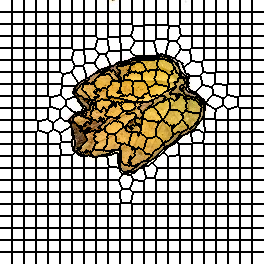

The file beside this chart, header and first rows:
0, 0, 0, 0, 0, 0, 0, 0, 0, 0, 0, 0, 1, 1, 1, 1, 1, 1, 1, 1, 1, 1, 1, 1
0, 0, 0, 0, 0, 0, 0, 0, 0, 0, 0, 0, 1, 1, 1, 1, 1, 1, 1, 1, 1, 1, 1, 1
0, 0, 0, 0, 0, 0, 0, 0, 0, 0, 0, 0, 1, 1, 1, 1, 1, 1, 1, 1, 1, 1, 1, 1
0, 0, 0, 0, 0, 0, 0, 0, 0, 0, 0, 0, 1, 1, 1, 1, 1, 1, 1, 1, 1, 1, 1, 1
0, 0, 0, 0, 0, 0, 0, 0, 0, 0, 0, 0, 1, 1, 1, 1, 1, 1, 1, 1, 1, 1, 1, 1
0, 0, 0, 0, 0, 0, 0, 0, 0, 0, 0, 0, 1, 1, 1, 1, 1, 1, 1, 1, 1, 1, 1, 1
0, 0, 0, 0, 0, 0, 0, 0, 0, 0, 0, 0, 1, 1, 1, 1, 1, 1, 1, 1, 1, 1, 1, 1
0, 0, 0, 0, 0, 0, 0, 0, 0, 0, 0, 0, 1, 1, 1, 1, 1, 1, 1, 1, 1, 1, 1, 1
0, 0, 0, 0, 0, 0, 0, 0, 0, 0, 0, 0, 1, 1, 1, 1, 1, 1, 1, 1, 1, 1, 1, 1
0, 0, 0, 0, 0, 0, 0, 0, 0, 0, 0, 0, 1, 1, 1, 1, 1, 1, 1, 1, 1, 1, 1, 1
0, 0, 0, 0, 0, 0, 0, 0, 0, 0, 0, 0, 1, 1, 1, 1, 1, 1, 1, 1, 1, 1, 1, 1
0, 0, 0, 0, 0, 0, 0, 0, 0, 0, 0, 0, 1, 1, 1, 1, 1, 1, 1, 1, 1, 1, 1, 1
22, 22, 22, 22, 22, 22, 22, 22, 22, 22, 22, 22, 23, 23, 23, 23, 23, 23, 23, 23, 23, 23, 23, 23
22, 22, 22, 22, 22, 22, 22, 22, 22, 22, 22, 22, 23, 23, 23, 23, 23, 23, 23, 23, 23, 23, 23, 23
22, 22, 22, 22, 22, 22, 22, 22, 22, 22, 22, 22, 23, 23, 23, 23, 23, 23, 23, 23, 23, 23, 23, 23
22, 22, 22, 22, 22, 22, 22, 22, 22, 22, 22, 22, 23, 23, 23, 23, 23, 23, 23, 23, 23, 23, 23, 23
22, 22, 22, 22, 22, 22, 22, 22, 22, 22, 22, 22, 23, 23, 23, 23, 23, 23, 23, 23, 23, 23, 23, 23
22, 22, 22, 22, 22, 22, 22, 22, 22, 22, 22, 22, 23, 23, 23, 23, 23, 23, 23, 23, 23, 23, 23, 23
22, 22, 22, 22, 22, 22, 22, 22, 22, 22, 22, 22, 23, 23, 23, 23, 23, 23, 23, 23, 23, 23, 23, 23
22, 22, 22, 22, 22, 22, 22, 22, 22, 22, 22, 22, 23, 23, 23, 23, 23, 23, 23, 23, 23, 23, 23, 23
22, 22, 22, 22, 22, 22, 22, 22, 22, 22, 22, 22, 23, 23, 23, 23, 23, 23, 23, 23, 23, 23, 23, 23
22, 22, 22, 22, 22, 22, 22, 22, 22, 22, 22, 22, 23, 23, 23, 23, 23, 23, 23, 23, 23, 23, 23, 23
22, 22, 22, 22, 22, 22, 22, 22, 22, 22, 22, 22, 23, 23, 23, 23, 23, 23, 23, 23, 23, 23, 23, 23
22, 22, 22, 22, 22, 22, 22, 22, 22, 22, 22, 22, 23, 23, 23, 23, 23, 23, 23, 23, 23, 23, 23, 23
44, 44, 44, 44, 44, 44, 44, 44, 44, 44, 44, 44, 45, 45, 45, 45, 45, 45, 45, 45, 45, 45, 45, 45
44, 44, 44, 44, 44, 44, 44, 44, 44, 44, 44, 44, 45, 45, 45, 45, 45, 45, 45, 45, 45, 45, 45, 45
44, 44, 44, 44, 44, 44, 44, 44, 44, 44, 44, 44, 45, 45, 45, 45, 45, 45, 45, 45, 45, 45, 45, 45
44, 44, 44, 44, 44, 44, 44, 44, 44, 44, 44, 44, 45, 45, 45, 45, 45, 45, 45, 45, 45, 45, 45, 45
44, 44, 44, 44, 44, 44, 44, 44, 44, 44, 44, 44, 45, 45, 45, 45, 45, 45, 45, 45, 45, 45, 45, 45
44, 44, 44, 44, 44, 44, 44, 44, 44, 44, 44, 44, 45, 45, 45, 45, 45, 45, 45, 45, 45, 45, 45, 45
44, 44, 44, 44, 44, 44, 44, 44, 44, 44, 44, 44, 45, 45, 45, 45, 45, 45, 45, 45, 45, 45, 45, 45
44, 44, 44, 44, 44, 44, 44, 44, 44, 44, 44, 44, 45, 45, 45, 45, 45, 45, 45, 45, 45, 45, 45, 45
44, 44, 44, 44, 44, 44, 44, 44, 44, 44, 44, 44, 45, 45, 45, 45, 45, 45, 45, 45, 45, 45, 45, 45
44, 44, 44, 44, 44, 44, 44, 44, 44, 44, 44, 44, 45, 45, 45, 45, 45, 45, 45, 45, 45, 45, 45, 45
44, 44, 44, 44, 44, 44, 44, 44, 44, 44, 44, 44, 45, 45, 45, 45, 45, 45, 45, 45, 45, 45, 45, 45
44, 44, 44, 44, 44, 44, 44, 44, 44, 44, 44, 44, 45, 45, 45, 45, 45, 45, 45, 45, 45, 45, 45, 45
66, 66, 66, 66, 66, 66, 66, 66, 66, 66, 66, 66, 67, 67, 67, 67, 67, 67, 67, 67, 67, 67, 67, 67
66, 66, 66, 66, 66, 66, 66, 66, 66, 66, 66, 66, 67, 67, 67, 67, 67, 67, 67, 67, 67, 67, 67, 67
66, 66, 66, 66, 66, 66, 66, 66, 66, 66, 66, 66, 67, 67, 67, 67, 67, 67, 67, 67, 67, 67, 67, 67
66, 66, 66, 66, 66, 66, 66, 66, 66, 66, 66, 66, 67, 67, 67, 67, 67, 67, 67, 67, 67, 67, 67, 67
66, 66, 66, 66, 66, 66, 66, 66, 66, 66, 66, 66, 67, 67, 67, 67, 67, 67, 67, 67, 67, 67, 67, 67
66, 66, 66, 66, 66, 66, 66, 66, 66, 66, 66, 66, 67, 67, 67, 67, 67, 67, 67, 67, 67, 67, 67, 67
66, 66, 66, 66, 66, 66, 66, 66, 66, 66, 66, 66, 67, 67, 67, 67, 67, 67, 67, 67, 67, 67, 67, 67
66, 66, 66, 66, 66, 66, 66, 66, 66, 66, 66, 66, 67, 67, 67, 67, 67, 67, 67, 67, 67, 67, 67, 67
66, 66, 66, 66, 66, 66, 66, 66, 66, 66, 66, 66, 67, 67, 67, 67, 67, 67, 67, 67, 67, 67, 67, 67
66, 66, 66, 66, 66, 66, 66, 66, 66, 66, 66, 66, 67, 67, 67, 67, 67, 67, 67, 67, 67, 67, 67, 67
66, 66, 66, 66, 66, 66, 66, 66, 66, 66, 66, 66, 67, 67, 67, 67, 67, 67, 67, 67, 67, 67, 67, 67
66, 66, 66, 66, 66, 66, 66, 66, 66, 66, 66, 66, 67, 67, 67, 67, 67, 67, 67, 67, 67, 67, 67, 67
88, 88, 88, 88, 88, 88, 88, 88, 88, 88, 88, 88, 89, 89, 89, 89, 89, 89, 89, 89, 89, 89, 89, 89
88, 88, 88, 88, 88, 88, 88, 88, 88, 88, 88, 88, 89, 89, 89, 89, 89, 89, 89, 89, 89, 89, 89, 89
88, 88, 88, 88, 88, 88, 88, 88, 88, 88, 88, 88, 89, 89, 89, 89, 89, 89, 89, 89, 89, 89, 89, 89
88, 88, 88, 88, 88, 88, 88, 88, 88, 88, 88, 88, 89, 89, 89, 89, 89, 89, 89, 89, 89, 89, 89, 89
88, 88, 88, 88, 88, 88, 88, 88, 88, 88, 88, 88, 89, 89, 89, 89, 89, 89, 89, 89, 89, 89, 89, 89
88, 88, 88, 88, 88, 88, 88, 88, 88, 88, 88, 88, 89, 89, 89, 89, 89, 89, 89, 89, 89, 89, 89, 89
88, 88, 88, 88, 88, 88, 88, 88, 88, 88, 88, 88, 89, 89, 89, 89, 89, 89, 89, 89, 89, 89, 89, 89
88, 88, 88, 88, 88, 88, 88, 88, 88, 88, 88, 88, 89, 89, 89, 89, 89, 89, 89, 89, 89, 89, 89, 89
88, 88, 88, 88, 88, 88, 88, 88, 88, 88, 88, 88, 89, 89, 89, 89, 89, 89, 89, 89, 89, 89, 89, 89
88, 88, 88, 88, 88, 88, 88, 88, 88, 88, 88, 88, 89, 89, 89, 89, 89, 89, 89, 89, 89, 89, 89, 89
88, 88, 88, 88, 88, 88, 88, 88, 88, 88, 88, 88, 89, 89, 89, 89, 89, 89, 89, 89, 89, 89, 89, 89
88, 88, 88, 88, 88, 88, 88, 88, 88, 88, 88, 88, 89, 89, 89, 89, 89, 89, 89, 89, 89, 89, 89, 89
113, 113, 113, 113, 113, 113, 113, 113, 113, 113, 113, 113, 114, 114, 114, 114, 114, 114, 114, 114, 114, 114, 114, 114
... 203 more rows
